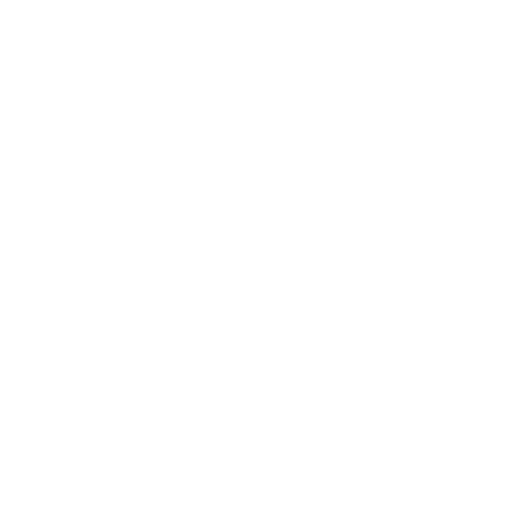
t = 0.00 s
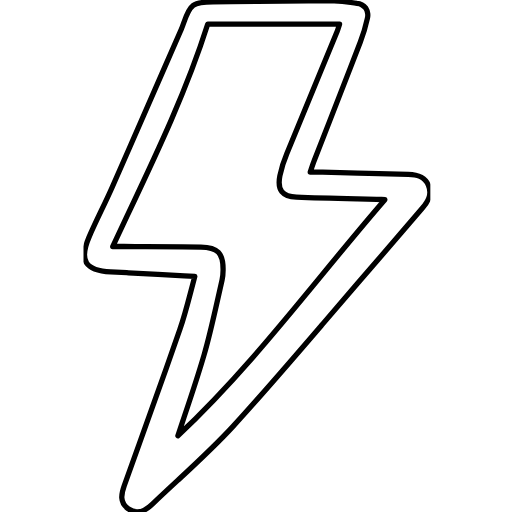
t = 0.14 s
t = 0.29 s: frame unchanged from t = 0.14 s, image omitted
t = 0.43 s: frame unchanged from t = 0.14 s, image omitted
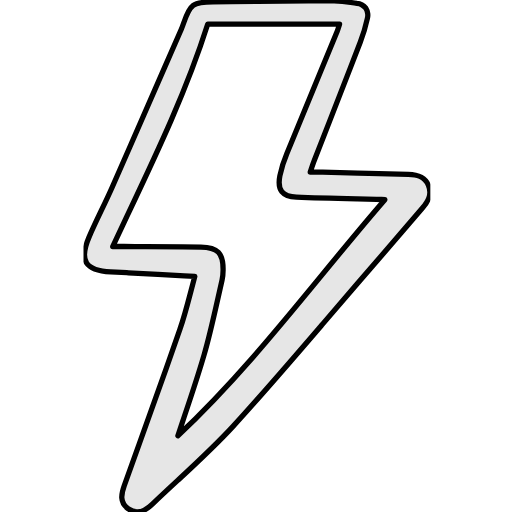
t = 0.58 s
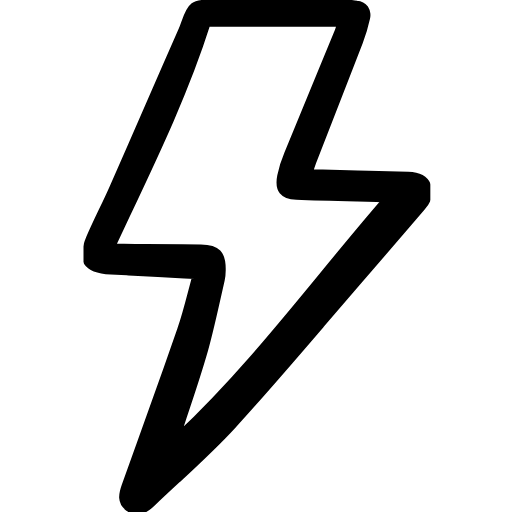
t = 0.72 s

The animated SVG that drew these frames (rendered in a browser with its animation timeline set to each time). Animation: 2 SMIL elements (animate=2); one cycle of 0.72 s.

<?xml version="1.0" encoding="utf-8"?>
<svg width="800px" height="800px" viewBox="-24.5 0 155 155" fill="none" xmlns="http://www.w3.org/2000/svg">
  <g clip-path="url(#clip0)">
    <path d="M29.9801 99.6718C25.9694 111.25 21.7567 122.977 17.6831 134.318C16.1595 138.559 14.6381 142.8 13.1188 147.041C12.2587 149.449 11.5771 152.176 14.4031 154.081C15.1805 154.645 16.112 154.958 17.0735 154.98C18.8423 154.98 20.3793 153.811 21.708 152.537C24.2358 150.122 26.8472 147.704 29.375 145.368C35.0139 140.152 40.8474 134.759 46.1123 129.006C55.2428 119.03 64.1887 108.588 72.8407 98.4899C76.2831 94.4728 79.7325 90.4616 83.1865 86.4567C88.7696 80.0075 94.4195 73.4296 99.8834 67.0675L103.327 63.0589C105.009 61.1014 106.399 58.8998 105.19 56.0614C104.011 53.2953 101.56 52.8568 99.0901 52.7948C93.9814 52.6682 88.874 52.5313 83.7666 52.3841C80.2342 52.285 76.7018 52.188 73.17 52.0933C72.2276 52.0681 71.2943 52.0747 70.2164 52.0812L69.4146 52.0856C69.5118 51.8027 69.6039 51.5303 69.6933 51.2687C70.0368 50.2567 70.3344 49.3827 70.6656 48.5348C72.2146 44.55 73.7663 40.5662 75.3218 36.5831C78.3681 28.7685 81.522 20.6897 84.5852 12.7285C85.466 10.4306 86.1712 8.06956 86.6943 5.66569C86.8472 5.13061 86.8861 4.56956 86.8077 4.01871C86.7293 3.46786 86.5368 2.93951 86.2412 2.46759C85.9249 2.05423 85.523 1.71279 85.0642 1.46612C84.6046 1.21945 84.0978 1.07315 83.5773 1.03701C82.9454 0.953699 82.3141 0.855545 81.6828 0.757379C80.0157 0.454569 78.3286 0.280517 76.635 0.236816H76.5799C68.8579 0.262649 61.0078 0.350502 53.4173 0.434461C48.9399 0.483974 44.4627 0.529837 39.9853 0.572031C33.905 0.623052 33.0728 1.22759 31.0745 7.03881C30.8723 7.62845 30.6489 8.25484 30.3903 8.84707L25.4058 20.2558C20.183 32.2244 14.7824 44.5992 9.42547 56.7499C8.38455 59.1143 7.24732 61.4897 6.14741 63.7863C4.90102 66.3894 3.61237 69.0819 2.45284 71.7808C0.864876 75.4705 0.631518 77.8743 1.69772 79.5773C2.76392 81.2804 5.01261 82.1167 9.00586 82.3169L13.8929 82.5585C17.0247 82.7122 20.1563 82.8704 23.2873 83.0332C25.909 83.1733 28.529 83.3316 31.3011 83.4982L34.4773 83.6881C34.043 85.2781 33.6348 86.8591 33.2329 88.3942C32.2114 92.317 31.2453 96.0222 29.9801 99.6718ZM60.2298 53.2249C59.7923 55.4137 59.9792 56.9261 60.8134 57.986C61.6475 59.0458 63.0477 59.567 65.2359 59.6574C71.3792 59.91 77.6254 60.0623 83.6668 60.2102C86.0623 60.2683 88.4579 60.3288 90.8534 60.3917H91.0096C91.3441 60.3919 91.6772 60.4168 92.0071 60.466C85.4544 68.0221 79.0234 75.8554 72.798 83.4413C59.2444 99.9572 45.2476 117.012 29.3466 131.918C29.974 130.027 30.6064 128.137 31.2441 126.249C33.3182 120.083 35.4576 113.708 37.3028 107.355C38.8616 101.984 40.1034 96.4342 41.3044 91.0673C41.771 88.9832 42.2374 86.8998 42.7216 84.8215C42.9358 83.8011 43.041 82.7606 43.0349 81.7176C43.0997 76.6155 41.4011 74.866 36.2989 74.7904C30.7592 74.7084 25.1277 74.6832 19.6813 74.6612C17.4543 74.6516 15.2275 74.6406 13.0005 74.6283C12.55 74.6283 12.1006 74.6251 11.6029 74.6251H9.61791C11.0944 71.4779 12.5731 68.3463 14.0531 65.2301C23.3488 45.5924 32.1322 27.0376 38.3966 7.27964H78.3053C78.2515 7.45078 78.2009 7.61224 78.1536 7.76466C77.9397 8.45376 77.7855 8.9517 77.5897 9.42639C75.8656 13.6213 74.1383 17.8147 72.4084 22.0066C69.1029 30.0285 65.6813 38.323 62.3502 46.496C61.4296 48.6664 60.7194 50.9197 60.2298 53.2249Z"
      fill="#000000"
      fill-opacity="0"
      stroke="#000000"
      stroke-width="1.6"
      stroke-linecap="round"
      stroke-linejoin="round"
      stroke-dasharray="3600"
      stroke-dashoffset="3600">
      <animate fill="freeze" attributeName="stroke-dashoffset" begin="0.00s" dur="0.72s" to="0" />
      <animate fill="freeze" attributeName="fill-opacity" begin="0.56s" dur="0.16s" to="1" />
    </path>
  </g>
  <defs>
    <clipPath id="clip0">
      <rect width="105" height="155" fill="white" transform="translate(0.777344)"/>
    </clipPath>
  </defs>
</svg>
